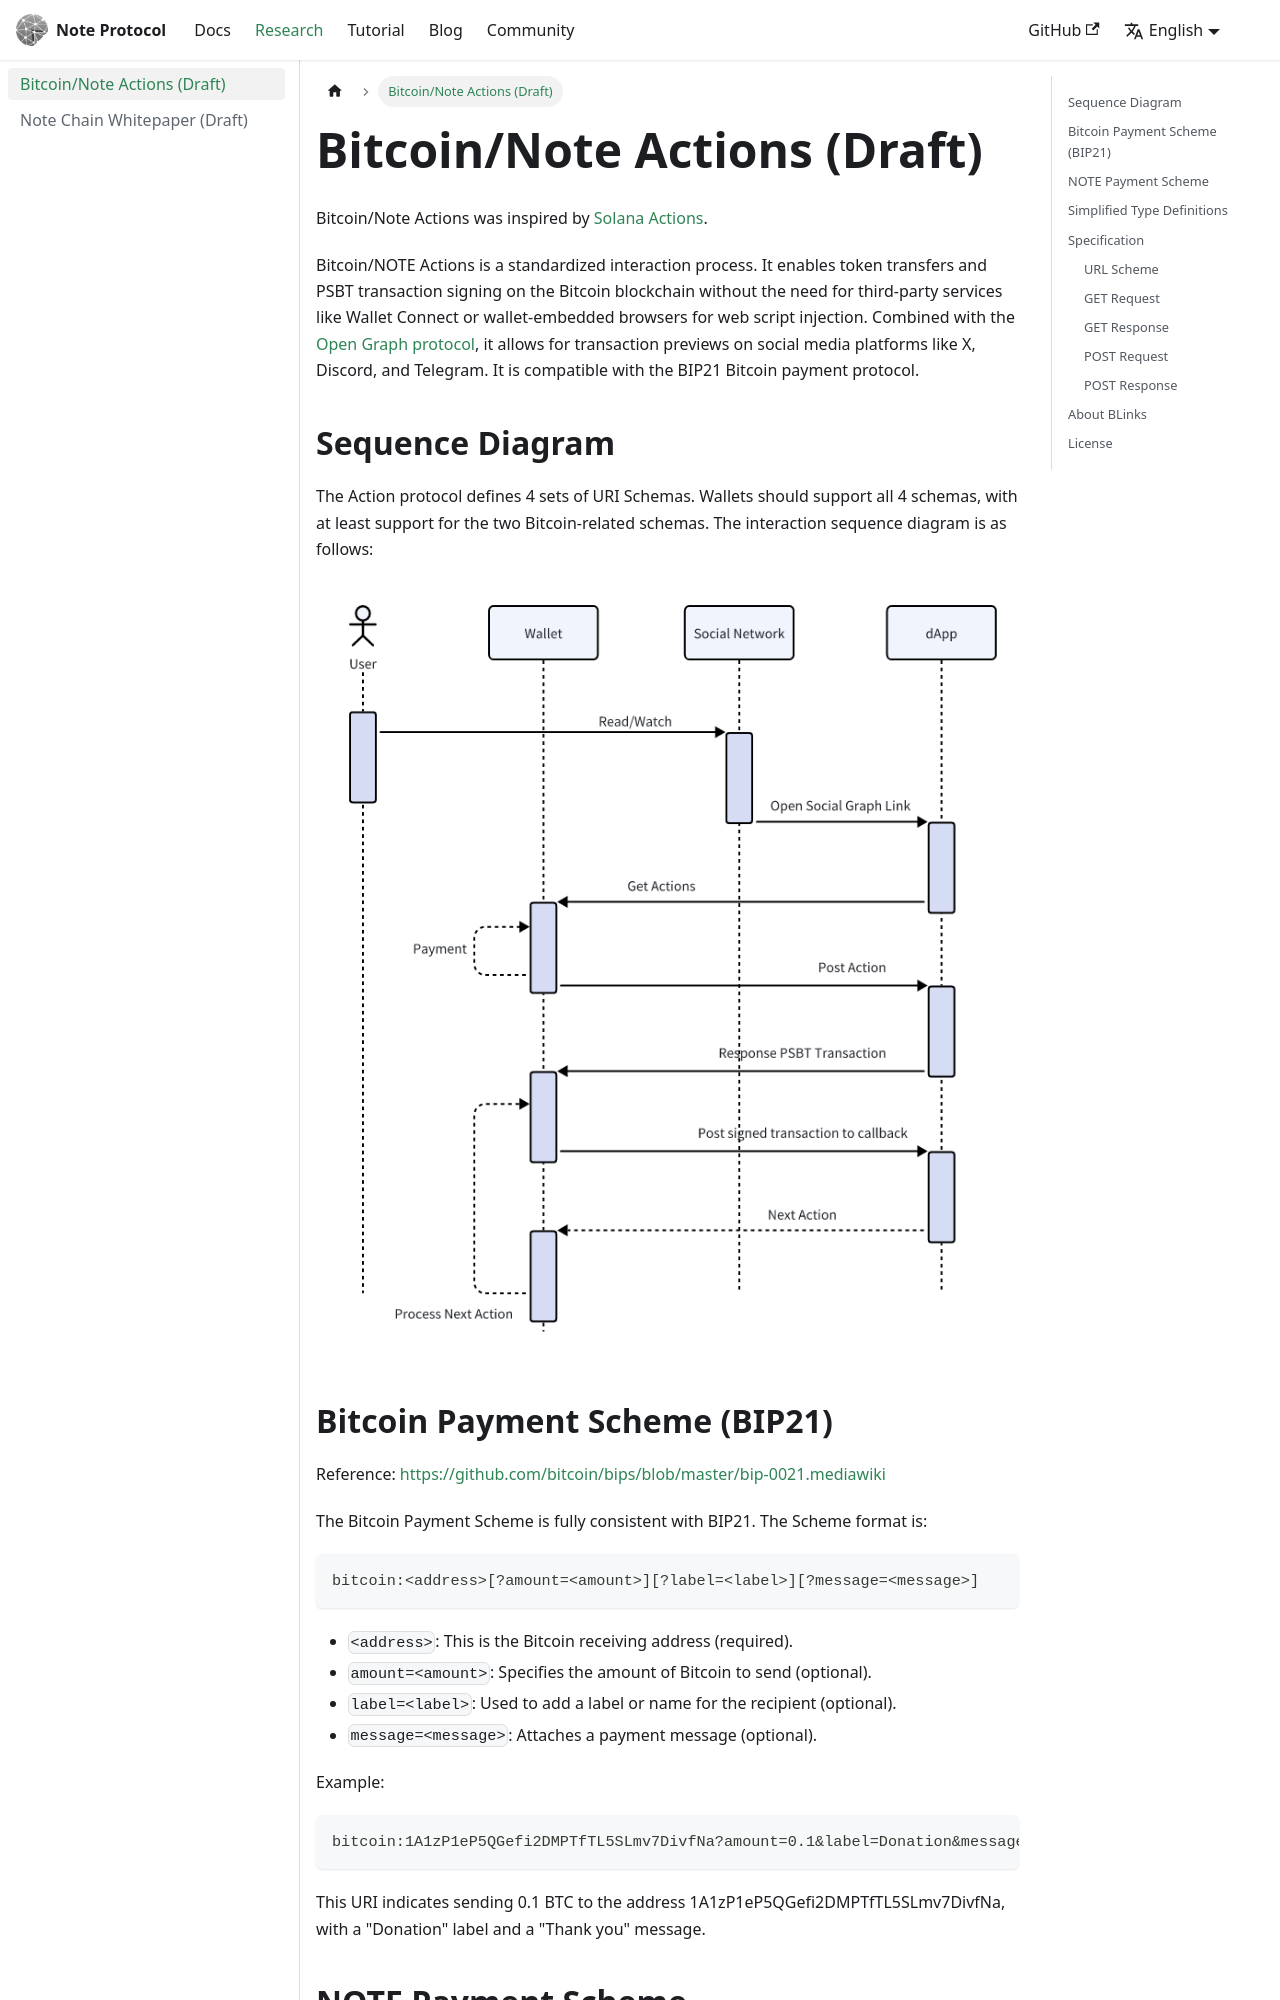

repository: NoteProtocol/protocol · page: docs/research/action/index.html · generator: docusaurus

# Bitcoin/Note Actions (Draft)

Bitcoin/Note Actions was inspired by [Solana Actions](https://solana.com/docs/advanced/actions).

Bitcoin/NOTE Actions is a standardized interaction process. It enables token transfers and PSBT transaction signing on the Bitcoin blockchain without the need for third-party services like Wallet Connect or wallet-embedded browsers for web script injection. Combined with the [Open Graph protocol](https://ogp.me/), it allows for transaction previews on social media platforms like X, Discord, and Telegram. It is compatible with the BIP21 Bitcoin payment protocol.

## Sequence Diagram

The Action protocol defines 4 sets of URI Schemas. Wallets should support all 4 schemas, with at least support for the two Bitcoin-related schemas. The interaction sequence diagram is as follows:

![image](/actions/sequence.png)

## Bitcoin Payment Scheme (BIP21)

Reference: https://github.com/bitcoin/bips/blob/master/bip-0021.mediawiki

The Bitcoin Payment Scheme is fully consistent with BIP21.
The Scheme format is:

```text
bitcoin:<address>[?amount=<amount>][?label=<label>][?message=<message>]
```

- `<address>`: This is the Bitcoin receiving address (required).
- `amount=<amount>`: Specifies the amount of Bitcoin to send (optional).
- `label=<label>`: Used to add a label or name for the recipient (optional).
- `message=<message>`: Attaches a payment message (optional).

Example:

```text
bitcoin:1A1zP1eP5QGefi2DMPTfTL5SLmv7DivfNa?amount=0.1&label=Donation&message=Thank%20you
```

This URI indicates sending 0.1 BTC to the address 1A1zP1eP5QGefi2DMPTfTL5SLmv7DivfNa, with a "Donation" label and a "Thank you" message.
